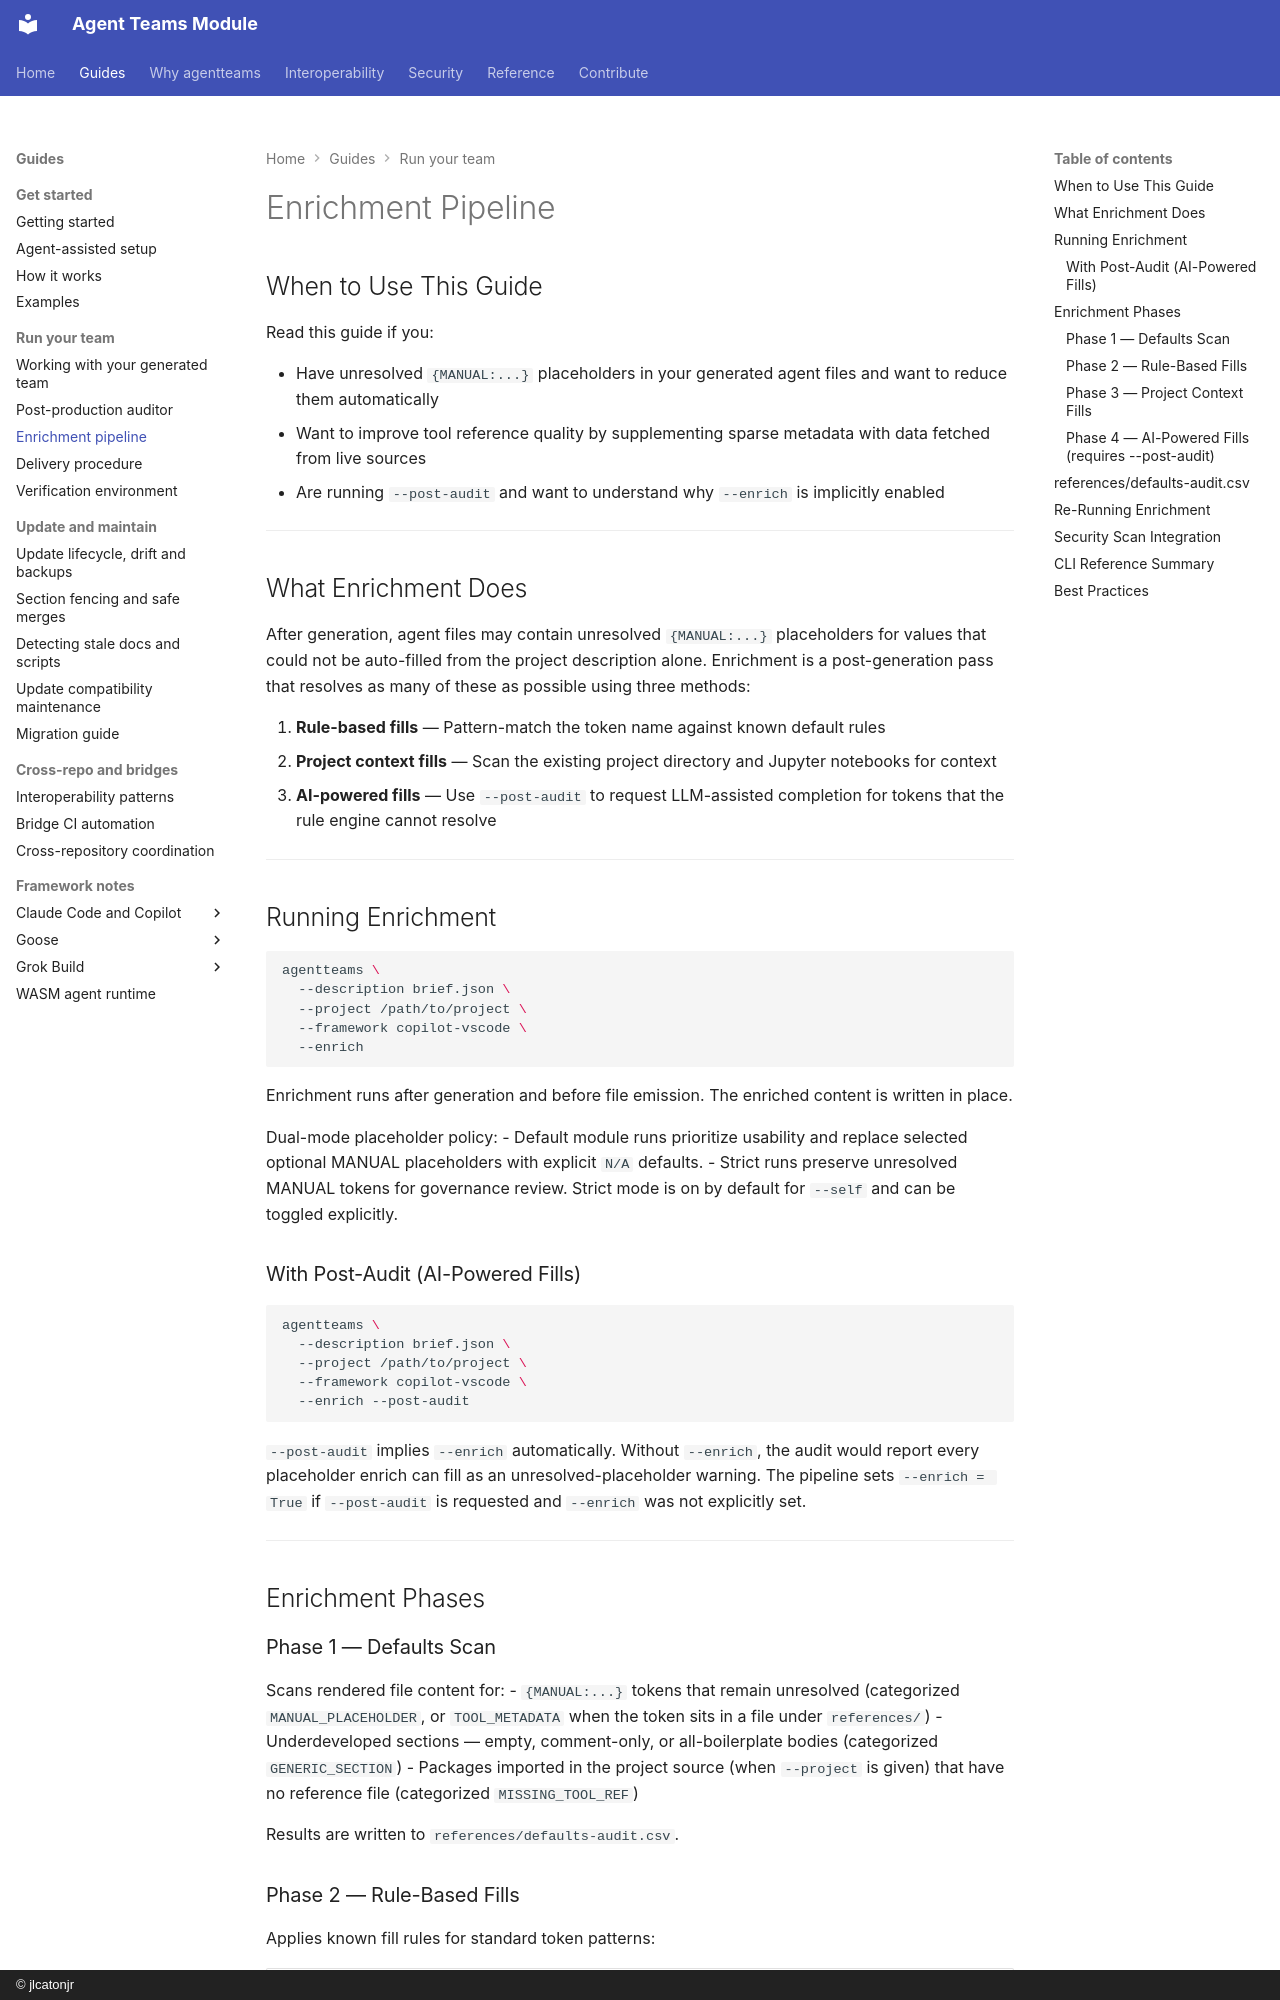

repository: jlcatonjr/agentteams · page: enrichment-pipeline-guide/index.html · generator: mkdocs · copyright: © jlcatonjr

# Enrichment Pipeline

## When to Use This Guide

Read this guide if you:

- Have unresolved `{MANUAL:...}` placeholders in your generated agent files and want to reduce them automatically
- Want to improve tool reference quality by supplementing sparse metadata with data fetched from live sources
- Are running `--post-audit` and want to understand why `--enrich` is implicitly enabled

---

## What Enrichment Does

After generation, agent files may contain unresolved `{MANUAL:...}` placeholders for values that could not be auto-filled from the project description alone. Enrichment is a post-generation pass that resolves as many of these as possible using three methods:

1. **Rule-based fills** — Pattern-match the token name against known default rules
2. **Project context fills** — Scan the existing project directory and Jupyter notebooks for context
3. **AI-powered fills** — Use `--post-audit` to request LLM-assisted completion for tokens that the rule engine cannot resolve

---

## Running Enrichment

```bash
agentteams \
  --description brief.json \
  --project /path/to/project \
  --framework copilot-vscode \
  --enrich
```

Enrichment runs after generation and before file emission. The enriched content is written in place.

Dual-mode placeholder policy:
- Default module runs prioritize usability and replace selected optional MANUAL placeholders with explicit `N/A` defaults.
- Strict runs preserve unresolved MANUAL tokens for governance review. Strict mode is on by default for `--self` and can be toggled explicitly.

### With Post-Audit (AI-Powered Fills)

```bash
agentteams \
  --description brief.json \
  --project /path/to/project \
  --framework copilot-vscode \
  --enrich --post-audit
```

`--post-audit` implies `--enrich` automatically. Without `--enrich`, the audit would report every placeholder enrich can fill as an unresolved-placeholder warning. The pipeline sets `--enrich = True` if `--post-audit` is requested and `--enrich` was not explicitly set.

---

## Enrichment Phases

### Phase 1 — Defaults Scan

Scans rendered file content for:
- `{MANUAL:...}` tokens that remain unresolved (categorized `MANUAL_PLACEHOLDER`, or `TOOL_METADATA` when the token sits in a file under `references/`)
- Underdeveloped sections — empty, comment-only, or all-boilerplate bodies (categorized `GENERIC_SECTION`)
- Packages imported in the project source (when `--project` is given) that have no reference file (categorized `MISSING_TOOL_REF`)

Results are written to `references/defaults-audit.csv`.
